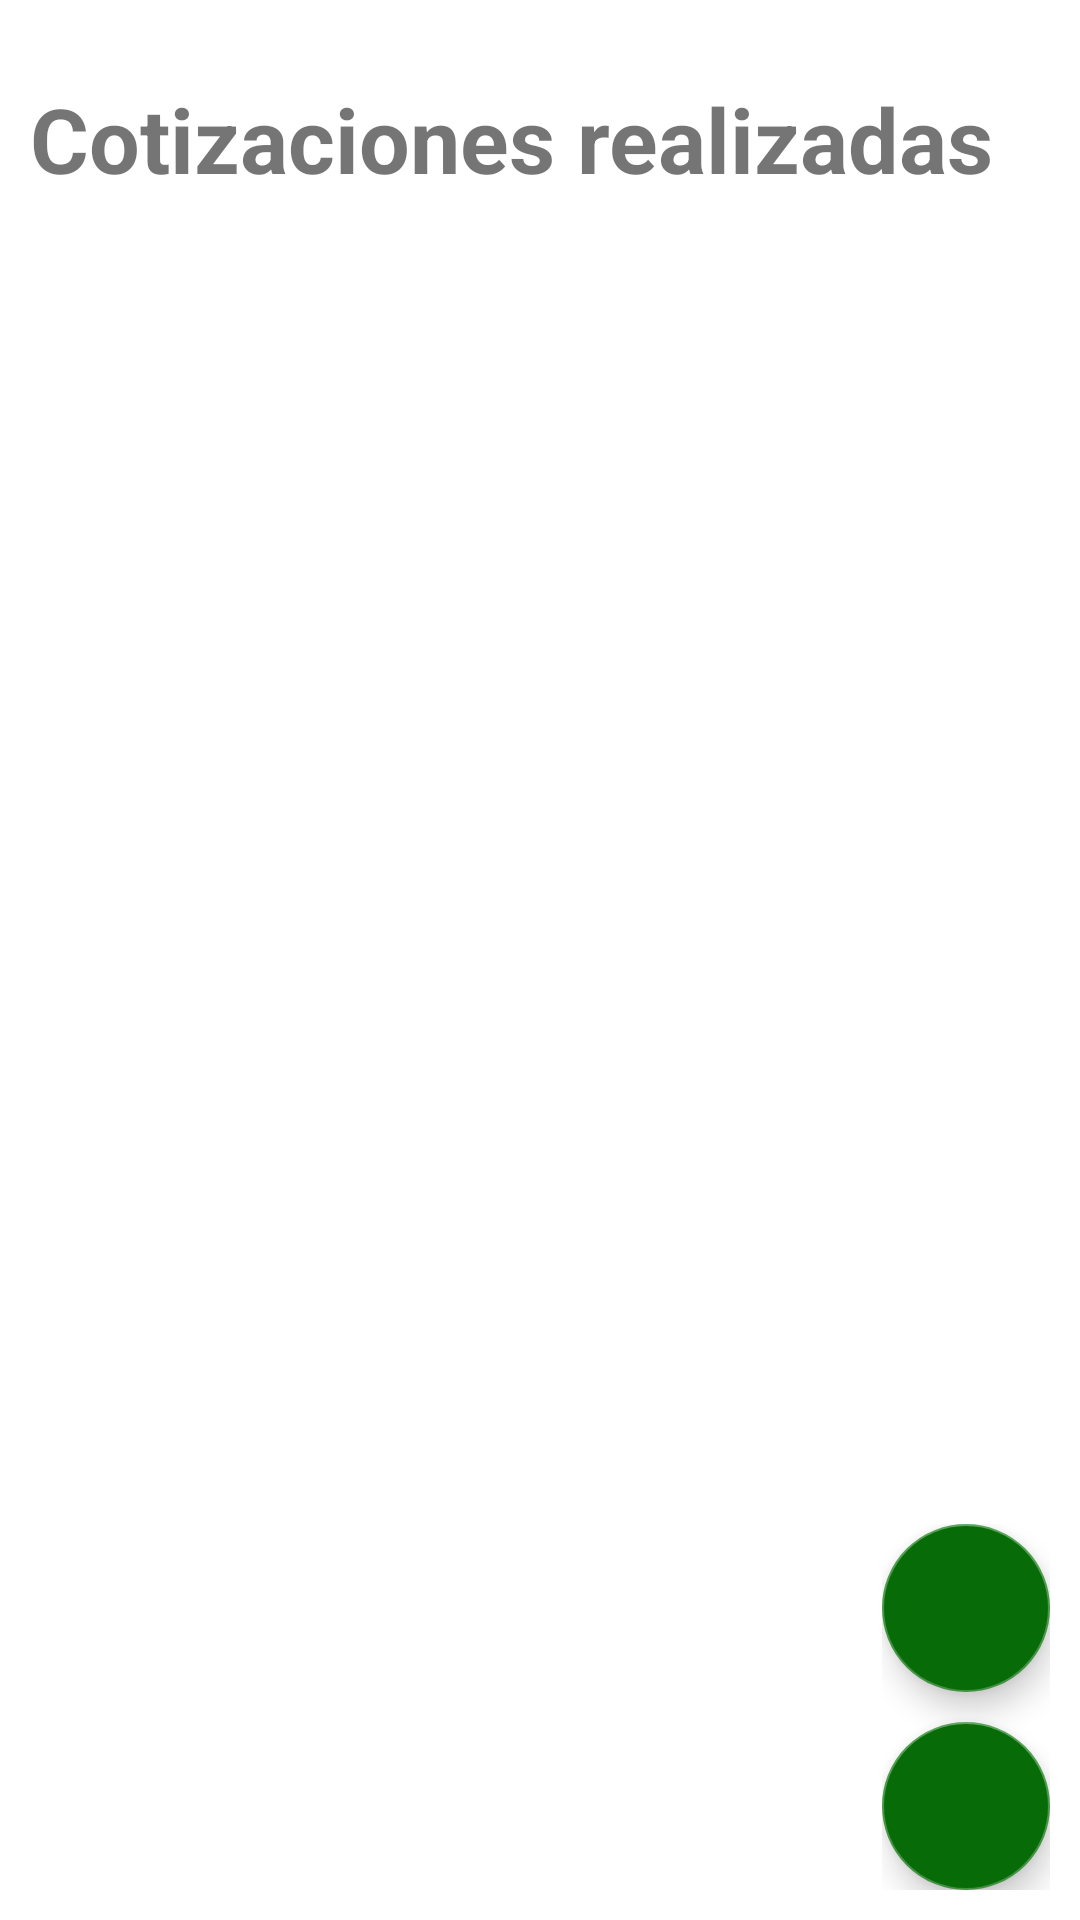

Write the Android layout XML for this screen, with the resource values it uses.
<!-- AndroidManifest.xml: activity theme Others -->
<!-- res/layout/activity_cotizaciones_arrendamientos.xml -->
<?xml version="1.0" encoding="utf-8"?>
<FrameLayout xmlns:android="http://schemas.android.com/apk/res/android"
    xmlns:app="http://schemas.android.com/apk/res-auto"
    android:orientation="vertical"
    android:layout_width="match_parent"
    android:layout_height="match_parent">

    <LinearLayout
        android:layout_width="match_parent"
        android:layout_height="match_parent"
        android:orientation="vertical"
        android:layout_margin="10dp">

        <TextView
            android:layout_width="wrap_content"
            android:layout_height="35dp"
            android:textSize="30dp"
            android:textStyle="bold"
            android:layout_marginBottom="10dp"
            android:text="Cotizaciones realizadas"
            android:layout_marginTop="16dp" />

        <ListView
            android:id="@+id/listViewCotizacionesArrendamientos"
            android:scrollbars="vertical"
            android:layout_width="match_parent"
            android:layout_height="match_parent"/>

    </LinearLayout>

    <LinearLayout
        android:layout_width="wrap_content"
        android:layout_height="wrap_content"
        android:layout_gravity="bottom|end"
        android:orientation="vertical"
        android:layout_margin="10dp"
        android:background="#00ffffff">

        <android.support.design.widget.FloatingActionButton
            android:id="@+id/floatingActionButtonReporte"
            android:layout_width="wrap_content"
            android:layout_height="wrap_content"
            android:layout_gravity="bottom|left"
            android:backgroundTint="@color/colorPrimary"
            android:src="@mipmap/ic_informe"/>

        <android.support.design.widget.FloatingActionButton
            android:id="@+id/floatingActionButton"
            android:layout_width="wrap_content"
            android:layout_marginTop="10dp"
            android:layout_height="wrap_content"
            android:layout_gravity="bottom|left"
            android:backgroundTint="@color/colorPrimary"
            android:src="@mipmap/ic_agregar"/>


    </LinearLayout>

</FrameLayout>
<!-- resources referenced by this layout -->
<resources>
  <color name="colorPrimary">#076b07</color>
  <style name="Others" parent="Theme.AppCompat.Light.DarkActionBar">
          
          <item name="colorPrimary">@color/colorPrimary</item>
          <item name="colorPrimaryDark">@color/colorPrimaryDark</item>
          <item name="colorAccent">@color/colorAccent</item>
          <item name="android:windowBackground">@color/colorWhite</item>
      </style>
  <color name="colorPrimaryDark">#076b07</color>
  <color name="colorAccent">#489948</color>
  <color name="colorWhite">#ffff</color>
</resources>
